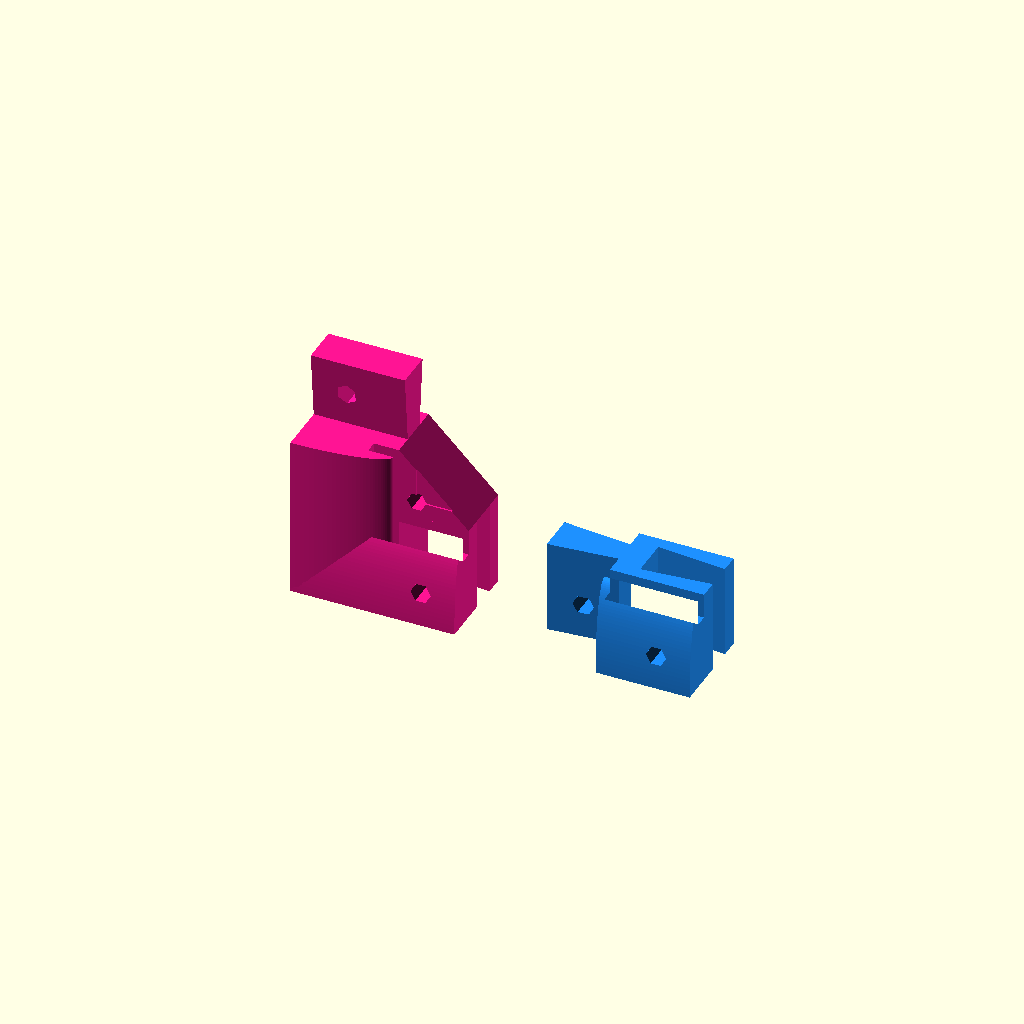
Cell 1: the model at its default parameters.
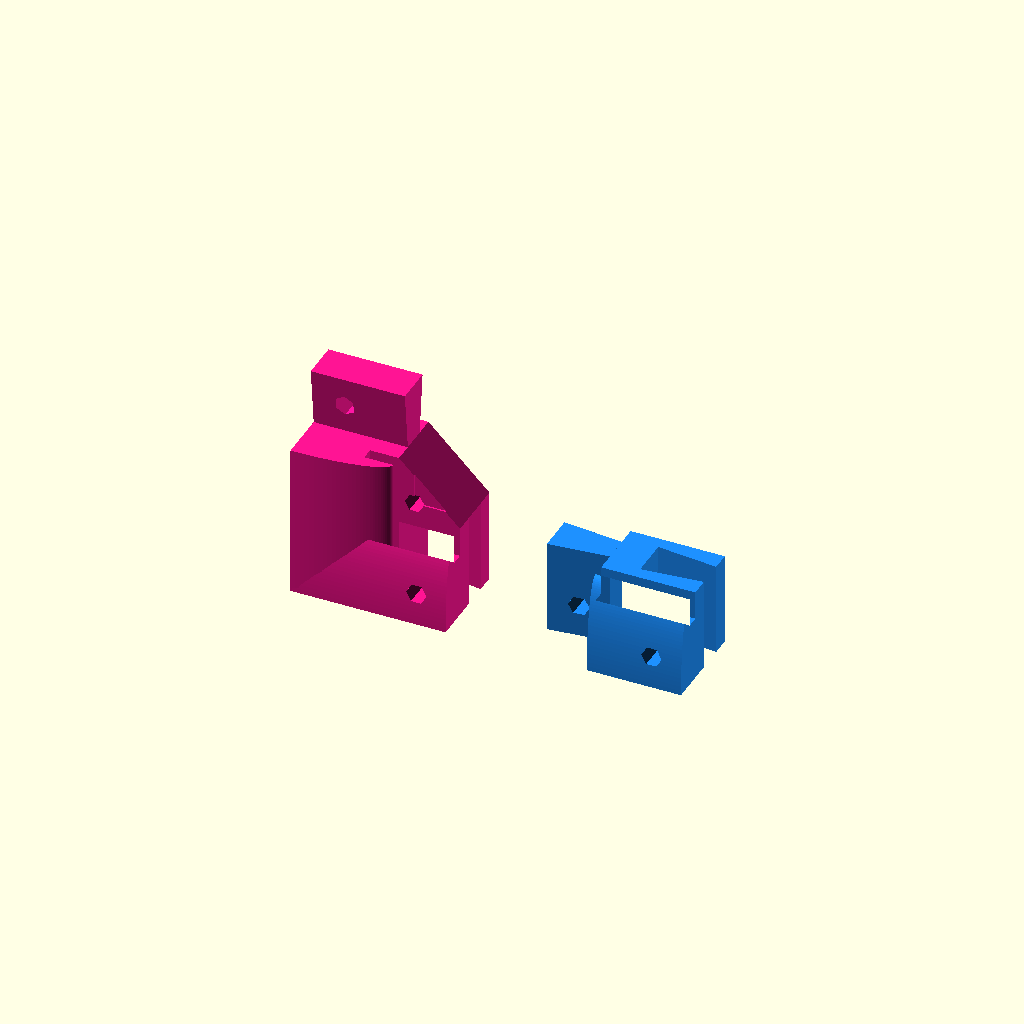
Cell 2: pin_head_sides = 120 (everything else at default).
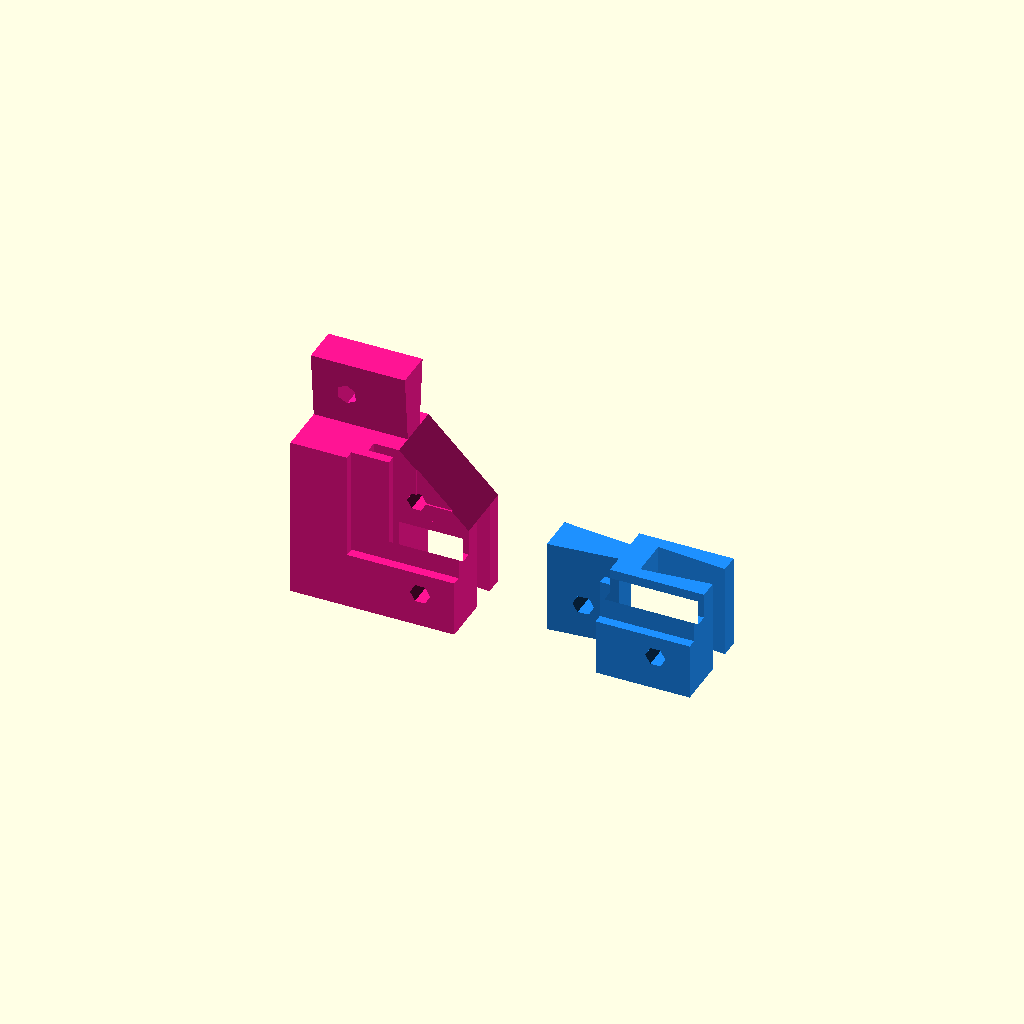
Cell 3: frame_profile_type = "stepped" (everything else at default).
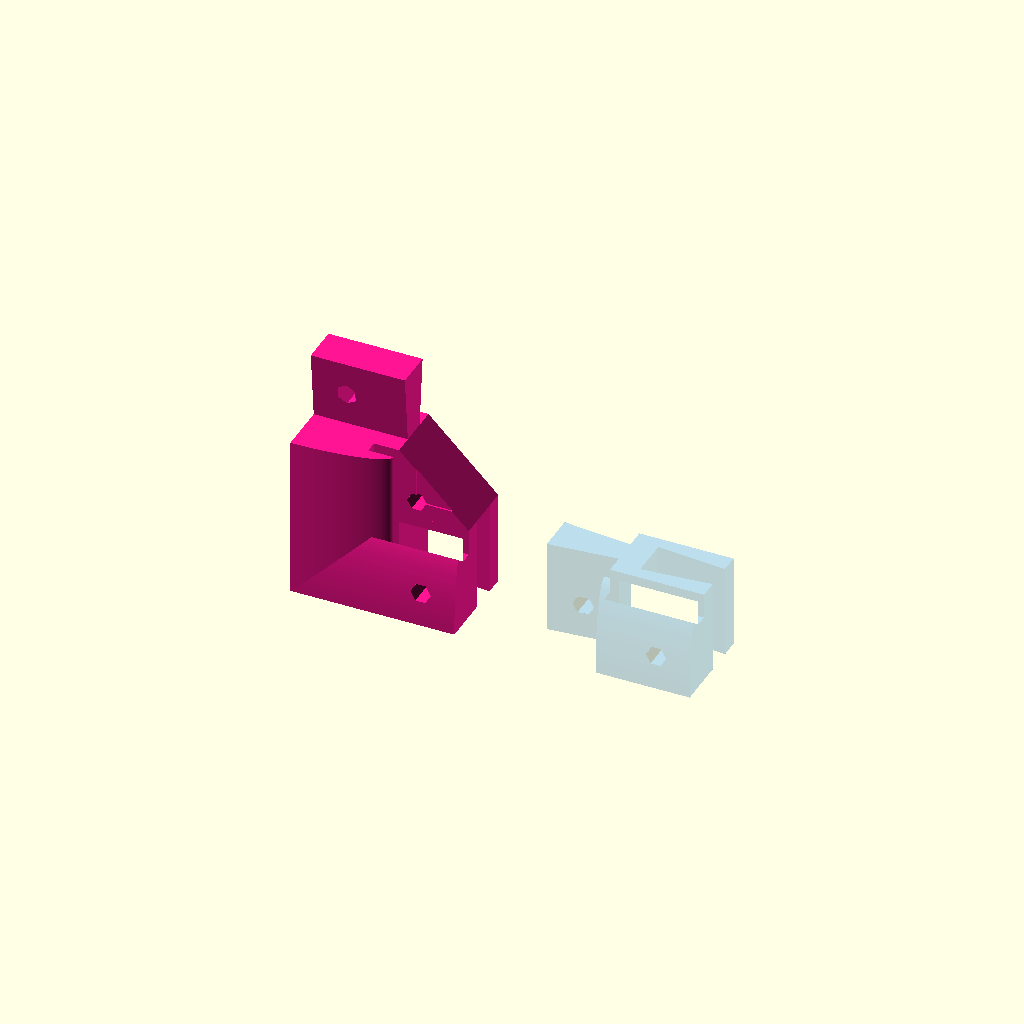
Cell 4: the same model with render_segment = false.
One fixed orthographic camera (rotation 55°, 0°, 25°; colour scheme Cornfield) for every cell.
Source of the model, PuzzleFrame.scad:
/*
Script Name: EmSCAD Puzzle Frame
Description: Generates parametric small to extra large puzzle frame segments and corners with optional dovetails, pins, and corner supports.
Repository: https://github.com/em-sea/EmSCAD/
Copyright (C) 2026 em-sea
SPDX-License-Identifier: GPL-3.0-or-later
*/

/* [Render Options] */
render_segment = true;
render_corner = true;

/* [Frame Dimensions in mm] */
use_dovetail = true;
frame_profile_type = "curved"; // ["blocks", "beveled", "curved", "stepped"]
segment_length = 10; // 0.1
// Forced to be at least back frame height + dovetail length
corner_length = 0; // 0.1
puzzle_thickness = 1.2; // 0.1
front_frame_height = 10; // 0.1
back_frame_height = 10; // 0.1
frame_thickness = 10; // 0.1
puzzle_inset_height = 3; // 0.1
puzzle_inset_depth = 2; // 0.1
frame_segment_clearance = 0.08; // 0.01

/* [Corner Support] */
corner_support = true;
// Setback for the corner support to allow ties between corners
corner_support_inset = 0.2; // 0.1
corner_support_cutout = 2; // 0.1
corner_support_sides = 6; // [3:1:180]

/* [Pin Options] */
use_pin = true;
pin_punchthrough = true;
// Filament is ~1.75 mm
pin_width = 1.75; // 0.01
pin_sides = 6; // [3:1:120]
pin_head_width = 3;  // 0.01
pin_head_sides = 6; // [3:1:120]
pin_head_inset = 1; // 0.01
pin_clearance = 0.12; // 0.01

/* [Hidden] */
$fn = ($preview) ? 32 : 128;
EPSILON = 0.02;

pin_hole_radius = (pin_width / 2) / cos(180 / pin_sides);
pin_head_hole_radius = (pin_head_width / 2) / cos(180 / pin_head_sides);

frame_core_height = max((use_pin) ? (max(pin_hole_radius * 3, pin_head_hole_radius * 2) + pin_clearance + frame_segment_clearance) * 2 : 0, front_frame_height - puzzle_inset_height - frame_segment_clearance);
frame_core_y_inset = puzzle_inset_depth + puzzle_thickness + frame_segment_clearance;
frame_core_depth = max(0.01, frame_thickness - frame_core_y_inset);

dovetail_width = frame_core_depth * 0.6;
dovetail_neck = frame_core_depth * 0.4;

connector_length = use_dovetail ? max(frame_core_depth * 0.4, (use_pin) ? (max(pin_hole_radius, pin_head_hole_radius) * 2 + pin_clearance + frame_segment_clearance) * 2 : 0) : 0;

corner_arm_length = max(corner_length - back_frame_height, use_dovetail ? (connector_length + frame_segment_clearance) : 0, (corner_support) ? corner_support_cutout * 3 : 0);

module FrameProfile(height_clearance = 0) {
    base_points = [
        [0, 0],
        [frame_thickness, 0],
        [frame_thickness, back_frame_height + height_clearance],
        [puzzle_inset_depth + puzzle_thickness + frame_segment_clearance, back_frame_height + height_clearance],
        [puzzle_inset_depth + puzzle_thickness + frame_segment_clearance, frame_core_height],
        [puzzle_inset_depth, frame_core_height],
        [puzzle_inset_depth, front_frame_height]
    ];

    if (frame_profile_type == "blocks") {
        polygon(concat(base_points, [[0, front_frame_height]]));
    } else if (frame_profile_type == "curved") {
        fn_profile = max(8, $fn);
        front_arc_points = [
            for (i = [fn_profile : -1 : 0])
                [
                    puzzle_inset_depth * (1 - cos((i / fn_profile) * 90)),
                    front_frame_height * sin((i / fn_profile) * 90)
                ]
        ];
        polygon(concat(base_points, front_arc_points));
    } else if (frame_profile_type == "beveled") {
        polygon(concat(base_points, [
            [0, front_frame_height * 0.6],
            [0, 0]
        ]));
    } else if (frame_profile_type == "stepped") {
        polygon(concat(base_points, [
            [puzzle_inset_depth * 0.5, front_frame_height],
            [puzzle_inset_depth * 0.5, front_frame_height * 0.6],
            [0, front_frame_height * 0.6],
            [0, 0]
        ]));
    }
}

module DovetailTab3D(outer_width, neck_width, length, start_z = 0, height = back_frame_height) {
    translate([0, frame_core_y_inset + frame_core_depth / 2, start_z])
        linear_extrude(height = height)
            polygon([
                [0, -neck_width / 2],
                [-length, -outer_width / 2],
                [-length, outer_width / 2],
                [0, neck_width / 2]
            ]);
}

// Lock in Y, add frame_segment_clearance to inner X
module FilamentPinCutout(clearance_value = frame_segment_clearance) {
    pin_depth = pin_punchthrough ? (frame_thickness + EPSILON * 2) : (frame_thickness - (puzzle_inset_depth / 2) + EPSILON);
    pin_start_y = pin_punchthrough ? -EPSILON : puzzle_inset_depth / 2;

    hull() {
        translate([-connector_length / 2, pin_start_y, frame_core_height / 2])
            rotate([-90, 0, 0])
                cylinder(h = pin_depth, d = pin_hole_radius * 2 + pin_clearance, $fn = pin_sides);

        if (clearance_value) {
            translate([-connector_length / 2 + clearance_value, pin_start_y, frame_core_height / 2])
                rotate([-90, 0, 0])
                    cylinder(h = pin_depth, d = pin_hole_radius * 2 + pin_clearance, $fn = pin_sides);
        }
    }
    translate([-connector_length / 2, frame_thickness - pin_head_inset, frame_core_height / 2])
        rotate([-90, 0, 0])
            cylinder(h = pin_head_inset + EPSILON, d = pin_head_width + pin_clearance, $fn = pin_head_sides);
}

module StraightSegment(length, has_start_dovetail = true, has_end_dovetail = true, height_clearance = 0) {
    real_start_conn = use_dovetail && has_start_dovetail;
    real_end_conn = use_dovetail && has_end_dovetail;

    difference() {
        rotate([90, 0, 90])
            linear_extrude(height = length)
                FrameProfile(height_clearance = height_clearance); 

        if (real_end_conn) {
            translate([length + EPSILON, 0, 0]) {
                DovetailTab3D(
                    dovetail_width + frame_segment_clearance, 
                    dovetail_neck + frame_segment_clearance, 
                    connector_length + frame_segment_clearance, 
                    start_z = -frame_segment_clearance, 
                    height = back_frame_height + frame_segment_clearance * 2
                );
                if (use_pin) {
                    FilamentPinCutout(clearance_value = 0);
                }
            }
        }
    }

    if (real_start_conn) {
        difference() {
            DovetailTab3D(dovetail_width, dovetail_neck, connector_length);
            if (use_pin) {
                FilamentPinCutout();
            }
        }
    }
}

module CornerSegment() {
    if (corner_support) {
        cutout_distance = max(0, corner_arm_length / 4);
        difference() {
            translate([0, frame_core_y_inset + frame_core_depth, 0])
                rotate([90, 0, 0])
                    linear_extrude(height = frame_core_depth)
                        polygon([
                            [back_frame_height, back_frame_height + frame_segment_clearance],
                            [back_frame_height + corner_arm_length, back_frame_height + frame_segment_clearance],
                            [back_frame_height, back_frame_height + corner_arm_length]
                        ]);
            translate([back_frame_height + cutout_distance, frame_core_y_inset - EPSILON, back_frame_height + cutout_distance]) {
                rotate([-90, 0, 0])
                    cylinder(h = frame_thickness + EPSILON * 2, d = corner_support_cutout, $fn = corner_support_sides);
                cube([corner_arm_length, corner_support_inset, corner_arm_length]);
            }
        }
    }
    StraightSegment(
        corner_arm_length + back_frame_height, 
        has_start_dovetail = false, 
        has_end_dovetail = true,
        height_clearance = frame_segment_clearance
    );
    translate([0, 0, back_frame_height + corner_arm_length])
        rotate([0, 90, 0])
            StraightSegment(
                back_frame_height + corner_arm_length, 
                has_start_dovetail = true, 
                has_end_dovetail = false
            );
}

// Do The Things
if (render_segment || $preview) {
    translate([back_frame_height + corner_arm_length + max(dovetail_width, frame_thickness) + 5, 0, 0])
        color("DodgerBlue", alpha = (render_segment == false) ? 0.3 : 1)
            StraightSegment(segment_length, has_start_dovetail = true, has_end_dovetail = true);
}

if (render_corner || $preview) {
    color("DeepPink", alpha = (render_corner == false) ? 0.3 : 1)
        CornerSegment();
}
Customizer parameters (derived from the source; name, type, default, range or options):
render_segment: bool, default true
render_corner: bool, default true
use_dovetail: bool, default true
frame_profile_type: string, default "curved", options "blocks", "beveled", "curved", "stepped"
segment_length: number, default 10
corner_length: number, default 0
puzzle_thickness: number, default 1.2
front_frame_height: number, default 10
back_frame_height: number, default 10
frame_thickness: number, default 10
puzzle_inset_height: number, default 3
puzzle_inset_depth: number, default 2
frame_segment_clearance: number, default 0.08
corner_support: bool, default true
corner_support_inset: number, default 0.2
corner_support_cutout: number, default 2
corner_support_sides: number, default 6, range 3 to 180, step 1
use_pin: bool, default true
pin_punchthrough: bool, default true
pin_width: number, default 1.75
pin_sides: number, default 6, range 3 to 120, step 1
pin_head_width: number, default 3
pin_head_sides: number, default 6, range 3 to 120, step 1
pin_head_inset: number, default 1
pin_clearance: number, default 0.12
